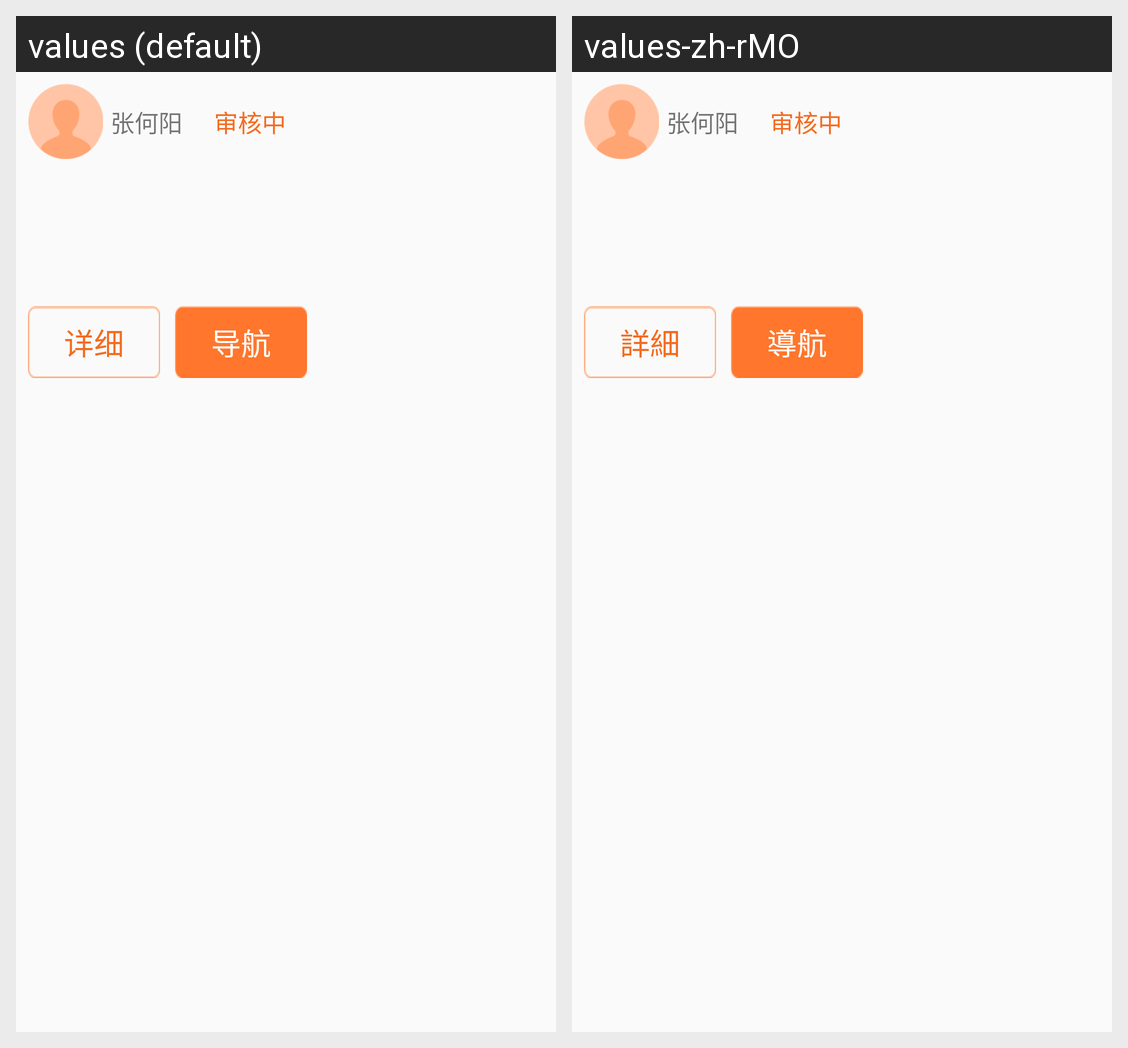

Strings drawn on this Android screen and how each of the app's shown locales translates them:
Android screen res/layout/maker_pop.xml rendered under 2 locales, left to right: values (default), values-zh-rMO. Device: Nexus 5 (rendered at 1080×1920; each locale shown at half size, 540×960, under a caption strip naming it); theme AppTheme.
Strings drawn on this screen, with the default value and each locale's value (text and hints the layout hard-codes, and strings that could not be matched under every locale, appear in the picture but are not listed):

review_tv_detail
  values: 详细
  values-zh-rMO: 詳細

deal_navi
  values: 导航
  values-zh-rMO: 導航
